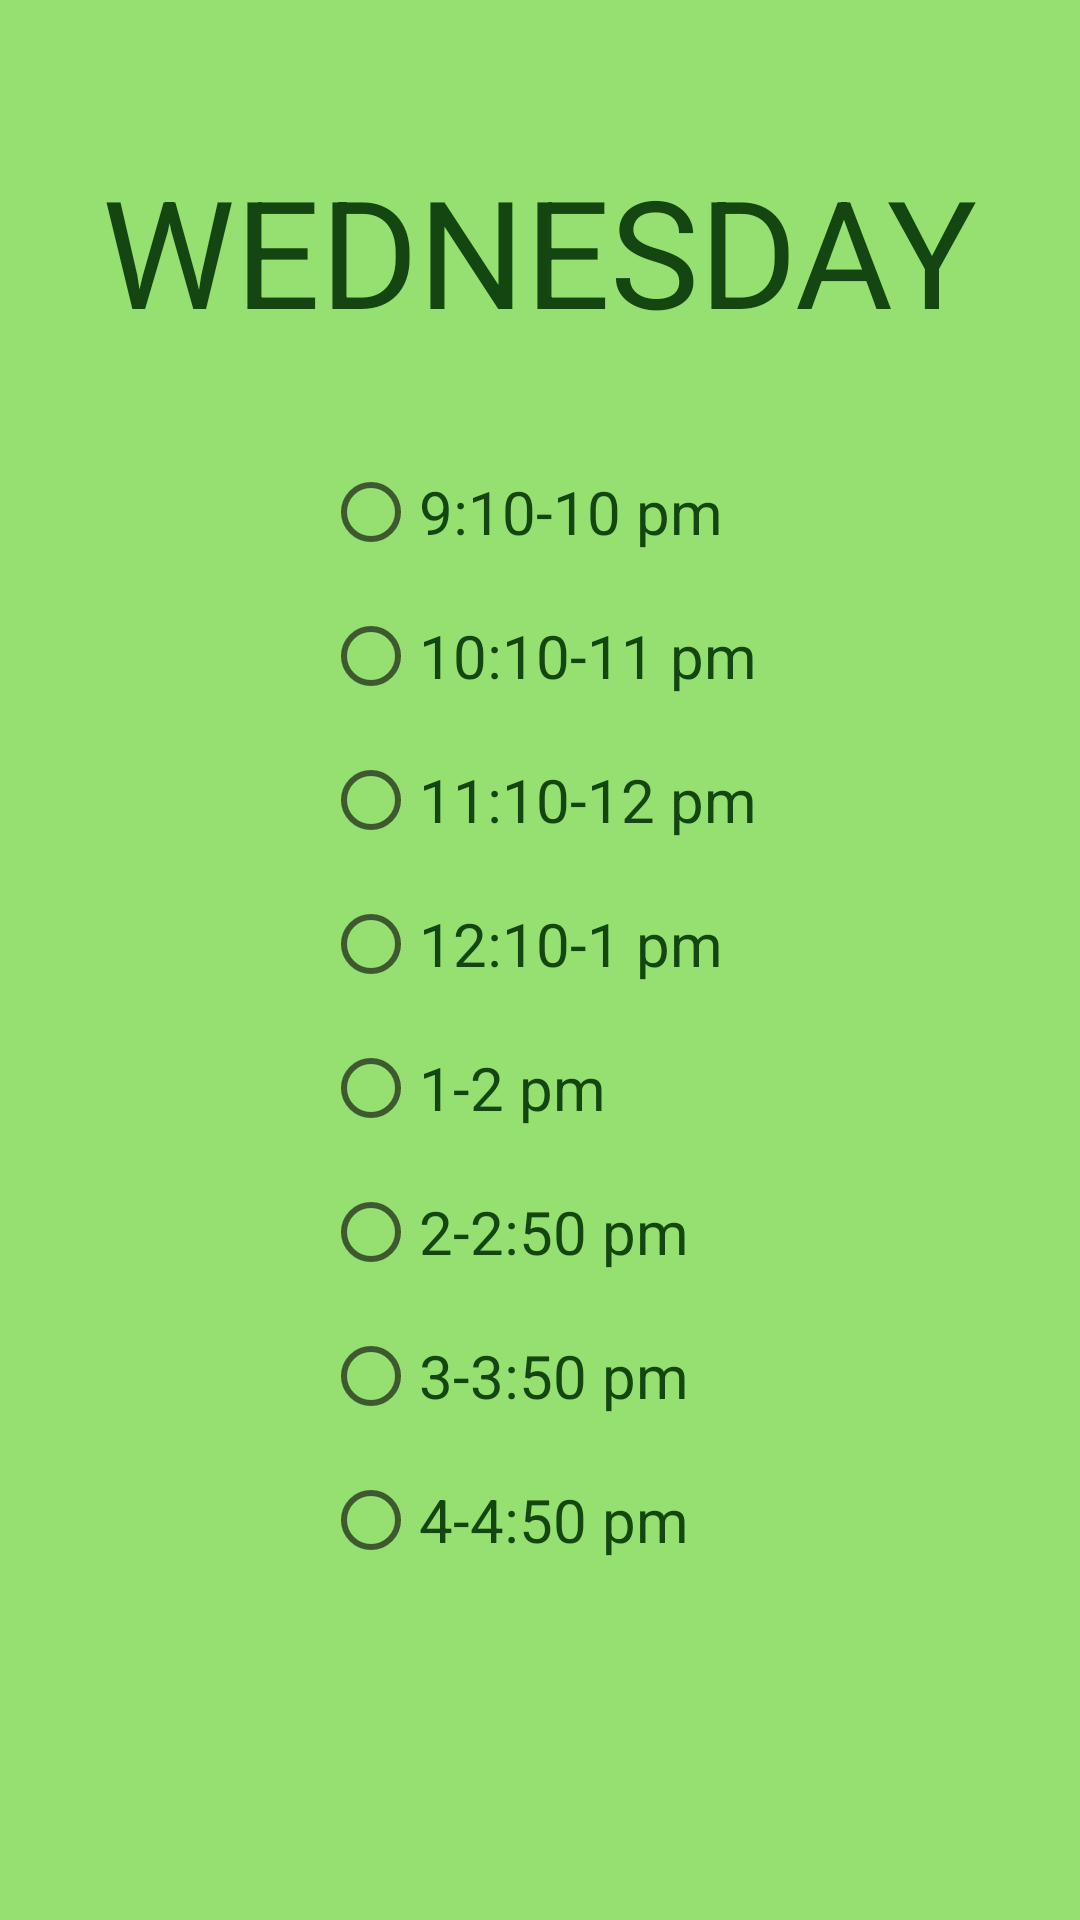

Android layout source for this screen:
<!-- AndroidManifest.xml: application theme Theme.WhatsNext -->
<!-- res/layout/activity_wed.xml -->
<?xml version="1.0" encoding="utf-8"?>
<LinearLayout xmlns:android="http://schemas.android.com/apk/res/android"
    xmlns:app="http://schemas.android.com/apk/res-auto"
    xmlns:tools="http://schemas.android.com/tools"
    android:layout_width="match_parent"
    android:layout_height="match_parent"
    android:orientation="vertical"
    tools:context=".WedActivity"
    android:background="@color/lgreen">

    <TextView
        android:layout_width="wrap_content"
        android:layout_height="wrap_content"
        android:layout_gravity="center"
        android:textAlignment="center"
        android:text="WEDNESDAY"
        android:textSize="50dp"
android:textColor="@color/dgreen"
        android:layout_marginTop="50dp">


    </TextView>

    <RadioGroup
        android:id="@+id/wedgroup"
        android:layout_width="wrap_content"
        android:layout_height="wrap_content"
        android:layout_gravity="center"
        android:layout_marginTop="30dp"
        android:textColor="@color/dgreen"
        >
        <RadioButton
            android:id="@+id/wednine"
            android:layout_width="wrap_content"
            android:layout_height="wrap_content"
            android:text="9:10-10 pm"
            android:textSize="20dp"
            android:textColor="@color/dgreen">
        </RadioButton>

        <RadioButton
            android:id="@+id/wedten"
            android:layout_width="wrap_content"
            android:layout_height="wrap_content"
            android:text="10:10-11 pm"
            android:textSize="20dp"
            android:textColor="@color/dgreen">

        </RadioButton>

        <RadioButton
            android:id="@+id/wedeleven"
            android:layout_width="wrap_content"
            android:layout_height="wrap_content"
            android:text="11:10-12 pm"
            android:textColor="@color/dgreen"
            android:textSize="20dp">

        </RadioButton>

        <RadioButton
            android:id="@+id/wedtwelve"
            android:layout_width="wrap_content"
            android:layout_height="wrap_content"
            android:text="12:10-1 pm"
            android:textColor="@color/dgreen"
            android:textSize="20dp">
        </RadioButton>


        <RadioButton
            android:id="@+id/wedone"
            android:layout_width="wrap_content"
            android:layout_height="wrap_content"
            android:text="1-2 pm"
            android:textColor="@color/dgreen"
            android:textSize="20dp">
        </RadioButton>

        <RadioButton
            android:id="@+id/wedtwo"
            android:layout_width="wrap_content"
            android:layout_height="wrap_content"
            android:text="2-2:50 pm"
            android:textColor="@color/dgreen"
            android:textSize="20dp">
        </RadioButton>

        <RadioButton
            android:id="@+id/wedthree"
            android:layout_width="wrap_content"
            android:layout_height="wrap_content"
            android:text="3-3:50 pm"
            android:textColor="@color/dgreen"
            android:textSize="20dp">
        </RadioButton>

        <RadioButton
            android:id="@+id/wedfour"
            android:layout_width="wrap_content"
            android:layout_height="wrap_content"
            android:text="4-4:50 pm"
            android:textColor="@color/dgreen"
            android:textSize="20dp">
        </RadioButton>
    </RadioGroup>
    <TextView
        android:id="@+id/wedtimetv"
        android:layout_width="wrap_content"
        android:layout_height="wrap_content"
        android:layout_gravity="center"
        android:layout_marginTop="24dp"
        android:textSize="24dp"
        android:textColor="@color/dgreen"
        android:textAlignment="center"
        >

    </TextView>


</LinearLayout>
<!-- resources referenced by this layout -->
<resources>
  <color name="dgreen">#134611</color>
  <color name="lgreen">#96e072</color>
  <style name="Theme.WhatsNext" parent="Theme.MaterialComponents.DayNight.DarkActionBar">
          
          <item name="colorPrimary">@color/purple_500</item>
          <item name="colorPrimaryVariant">@color/purple_700</item>
          <item name="colorOnPrimary">@color/white</item>
          
          <item name="colorSecondary">@color/teal_200</item>
          <item name="colorSecondaryVariant">@color/teal_700</item>
          <item name="colorOnSecondary">@color/black</item>
          
          <item name="android:statusBarColor">?attr/colorPrimaryVariant</item>
          
      </style>
  <color name="purple_500">#FF6200EE</color>
  <color name="purple_700">#FF3700B3</color>
  <color name="white">#FFFFFFFF</color>
  <color name="teal_200">#FF03DAC5</color>
  <color name="teal_700">#FF018786</color>
  <color name="black">#FF000000</color>
</resources>
